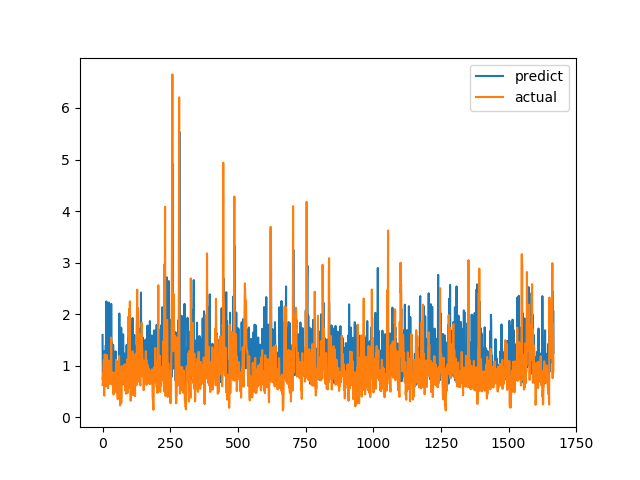

The data file committed next to this chart (first rows):
predict, actual
1.594, 0.6238
0.7282, 0.6915
0.8167, 0.8558
0.9297, 0.7094
1.066, 1.015
1.11, 1.116
1.285, 0.4183
0.6701, 1.002
1.116, 1.219
1.246, 1.143
1.286, 0.6528
0.9508, 0.6747
1.395, 0.601
1.132, 0.6695
2.247, 0.6538
0.8403, 0.7814
1.111, 1.206
0.9587, 0.8469
1.188, 0.8286
0.6114, 0.6482
1.206, 0.5624
1.2, 0.7183
1.081, 1.1
2.225, 0.9542
1.37, 0.729
0.8737, 0.6694
1.248, 0.8631
1.439, 0.6465
1.415, 0.8223
1.977, 0.9236
0.9892, 0.8301
1.031, 1.067
2.199, 1.546
1.215, 0.6827
1.45, 0.6386
0.7195, 0.6464
0.8799, 0.6881
0.9884, 0.7274
0.9575, 0.65
1.408, 0.8694
1.261, 0.4409
0.7842, 0.4519
1.005, 0.7575
0.8632, 0.4952
0.7367, 0.6851
0.9532, 0.7244
0.7883, 0.8654
0.891, 0.74
1.279, 0.8071
0.9646, 0.8204
0.8128, 1.114
1.081, 1.109
1.035, 0.4751
0.8421, 1.039
0.9795, 0.9458
0.7879, 0.7878
1.062, 0.3505
0.6169, 0.9368
0.6796, 0.9868
0.9124, 0.647
... 1,607 more rows
